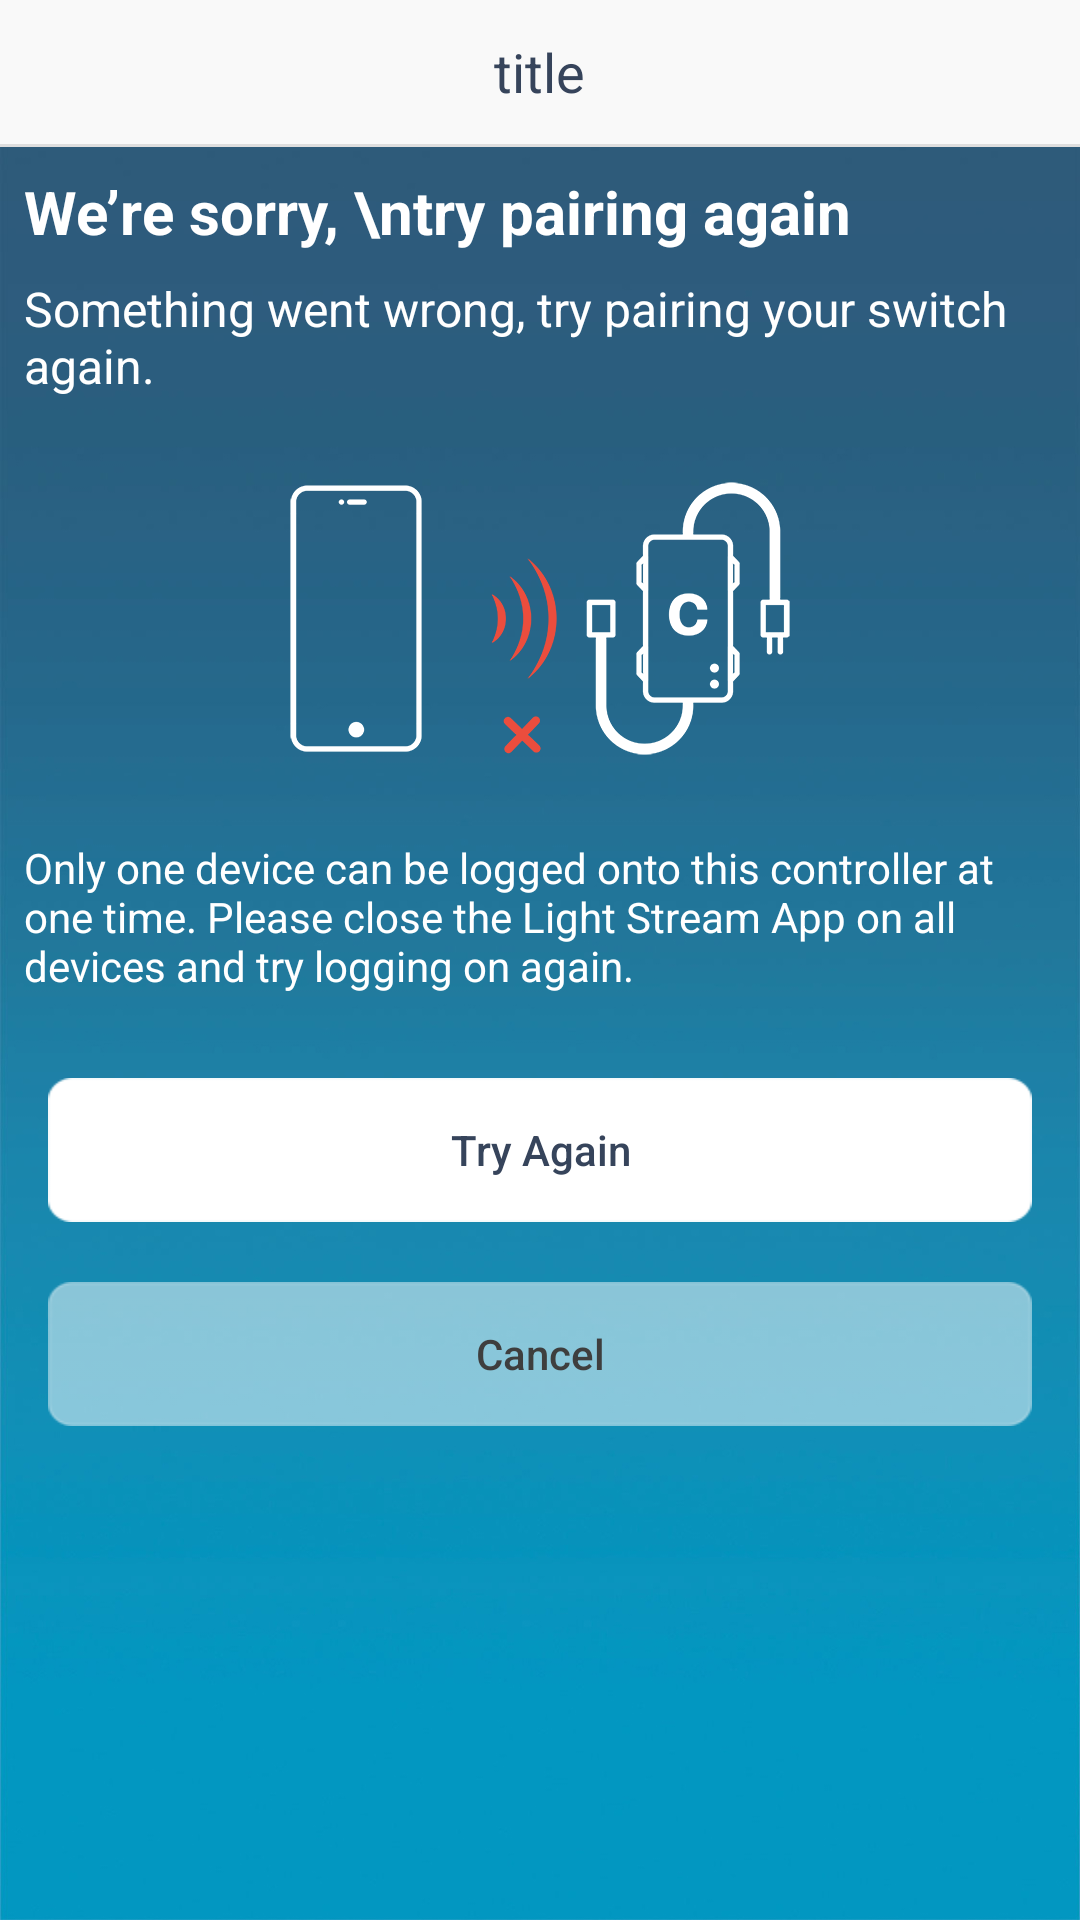

Produce the Android XML layout that renders to this screen, including the resource entries it uses.
<!-- AndroidManifest.xml: application theme AppTheme -->
<!-- res/layout/activity_pair_failed.xml -->
<?xml version="1.0" encoding="utf-8"?>
<LinearLayout
    xmlns:android="http://schemas.android.com/apk/res/android"
    xmlns:app="http://schemas.android.com/apk/res-auto"
    xmlns:tools="http://schemas.android.com/tools"
    android:layout_width="match_parent"
    android:layout_height="match_parent"
    android:background="@mipmap/tutorial_bg"
    android:orientation="vertical"
    tools:context=".activity.PairFailedActivity">

    <include layout="@layout/layout_title"/>

    <LinearLayout android:layout_width="match_parent"
                  android:layout_height="wrap_content"
                  android:orientation="vertical"
                  android:padding="8dp">

        <TextView android:layout_width="wrap_content" android:layout_height="wrap_content"
                  android:text="We’re sorry, \ntry pairing again" android:textColor="@color/white"
                  android:textSize="20sp"
                  android:textStyle="bold"/>

        <TextView android:layout_width="wrap_content" android:layout_height="wrap_content"
                  android:layout_marginTop="8dp"
                  android:id="@+id/tv_tips"
                  android:text="Something went wrong, try pairing your switch again."
                  android:textColor="@color/white"
                  android:textSize="16sp"/>

    </LinearLayout>

    <ImageView android:layout_width="match_parent" android:layout_height="wrap_content"
               android:layout_marginTop="20dp"
               android:id="@+id/iv_error"
               android:src="@mipmap/pair_failed_controller"/>






    <TextView android:layout_width="wrap_content" android:layout_height="wrap_content"
        android:layout_marginTop="20dp"
        android:padding="8dp"
        android:text="Only one device can be logged onto this controller at one time.
Please close the Light Stream App on all devices and try logging on again."
        android:textColor="@color/white"/>

    <Button android:id="@+id/btn_try_again" android:layout_width="match_parent"
            android:layout_height="wrap_content"
            android:layout_marginLeft="16dp"
            android:layout_marginRight="16dp"
            android:layout_marginTop="20dp"
            android:background="@mipmap/btn_enable"
            android:text="Try Again"
            android:textColor="@color/btn_text_color_enable"/>

    <Button android:id="@+id/btn_cancel" android:layout_width="match_parent"
            android:layout_height="wrap_content"
            android:layout_marginLeft="16dp"
            android:layout_marginRight="16dp"
            android:layout_marginTop="20dp"
            android:background="@mipmap/btn_disable"
            android:text="Cancel"
            android:textColor="@color/btn_text_color_disable"/>


</LinearLayout>
<!-- res/layout/layout_title.xml (included above) -->
<?xml version="1.0" encoding="utf-8"?>
<LinearLayout xmlns:android="http://schemas.android.com/apk/res/android"
              android:layout_width="match_parent" android:layout_height="49dp"
              android:orientation="vertical">
    <RelativeLayout android:layout_width="match_parent"
                    android:layout_height="48dp"
                    android:background="#f9f9f9"
                    android:orientation="horizontal"
                    android:paddingLeft="8dp"
                    android:paddingRight="8dp">

        <ImageButton android:id="@+id/btn_title_left" android:layout_width="wrap_content"
                     android:layout_height="match_parent"
                     android:layout_alignParentLeft="true" android:layout_centerVertical="true"
                     android:background="@null"
                     android:paddingLeft="4dp"
                     android:paddingRight="16dp"
                     android:src="@mipmap/ic_back_black"
                     android:visibility="gone"/>

        <TextView android:id="@+id/tv_title" android:layout_width="wrap_content"
                  android:layout_height="wrap_content"
                  android:layout_centerInParent="true"
                  android:text="title"
                  android:textColor="#36445b"
                  android:textSize="18sp"/>

        <ImageButton android:id="@+id/btn_title_right" android:layout_width="wrap_content"
                     android:layout_height="wrap_content"
                     android:layout_alignParentRight="true" android:layout_centerVertical="true"
                     android:background="@null"
                     android:padding="4dp"
                     android:src="@mipmap/ic_add"
                     android:visibility="gone"/>

    </RelativeLayout>

    <View android:layout_width="match_parent" android:layout_height="1dp"
          android:background="#dedede"/>

</LinearLayout>
<!-- resources referenced by this layout -->
<resources>
  <color name="btn_text_color_disable">#3e3e3e</color>
  <color name="btn_text_color_enable">#36445b</color>
  <color name="white">#ffffff</color>
  <!-- mipmap btn_disable: png bitmap (mipmap-xxhdpi, 1821 bytes) -->
  <!-- mipmap btn_enable: png bitmap (mipmap-xxhdpi, 1652 bytes) -->
  <!-- mipmap ic_add: png bitmap (mipmap-xxhdpi, 1109 bytes) -->
  <!-- mipmap ic_back_black: png bitmap (mipmap-xxhdpi, 1799 bytes) -->
  <!-- mipmap pair_failed_controller: png bitmap (mipmap-xxhdpi, 31684 bytes) -->
  <!-- mipmap tutorial_bg: jpg bitmap (mipmap-xxhdpi, 137685 bytes) -->
  <style name="AppTheme" parent="Theme.AppCompat.Light.DarkActionBar">
          
          <item name="colorPrimary">@color/colorPrimary</item>
          <item name="colorPrimaryDark">@color/colorPrimaryDark</item>
          <item name="colorAccent">@color/colorAccent</item>
          <item name="android:textAllCaps">false</item>
          <item name="windowNoTitle">true</item>
          <item name="windowActionBar">false</item>
      </style>
  <color name="colorPrimary">#3F51B5</color>
  <color name="colorPrimaryDark">#000000</color>
  <color name="colorAccent">#afabab</color>
</resources>
